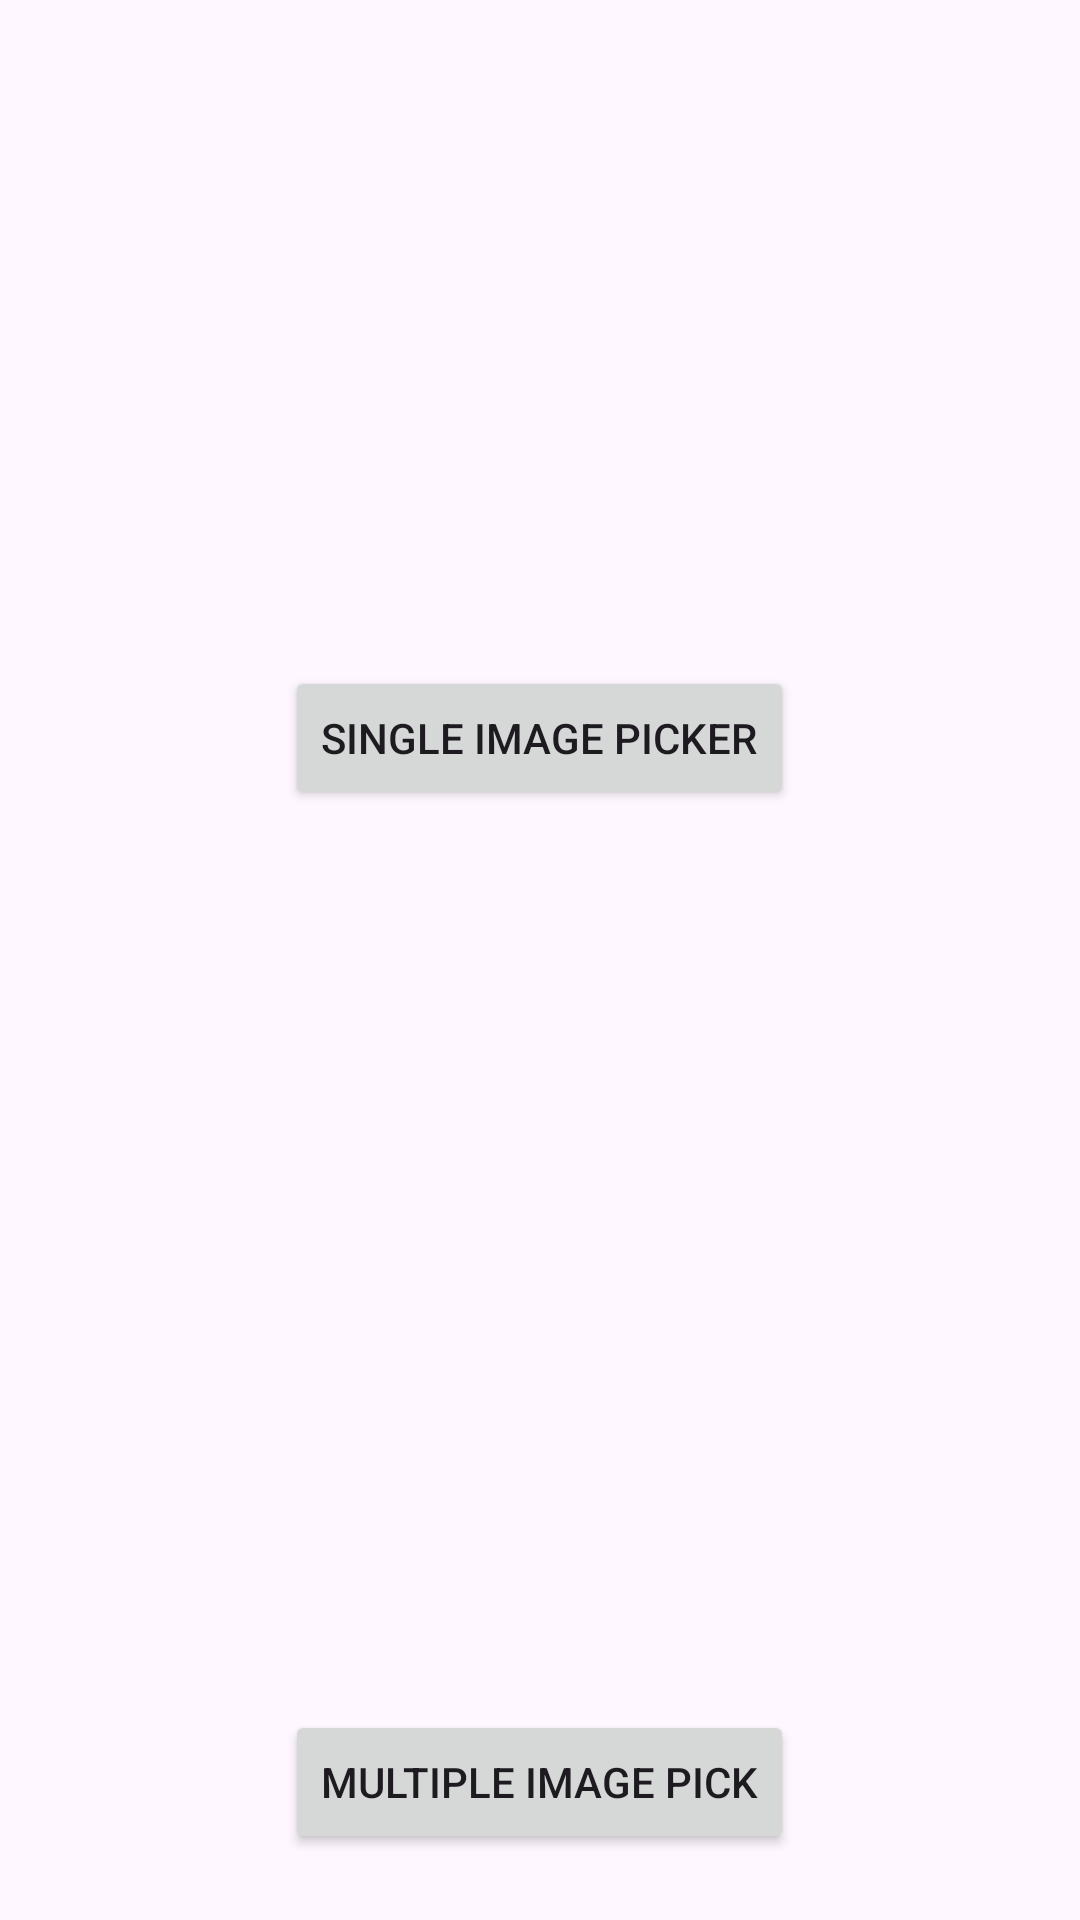

This screen was rendered from an Android layout file. Write that file and the resources it references.
<!-- AndroidManifest.xml: application theme Theme.PhotoPickerApp -->
<!-- res/layout/activity_image.xml -->
<?xml version="1.0" encoding="utf-8"?>
<LinearLayout xmlns:android="http://schemas.android.com/apk/res/android"
    xmlns:app="http://schemas.android.com/apk/res-auto"
    xmlns:tools="http://schemas.android.com/tools"
    android:layout_width="match_parent"
    android:layout_height="match_parent"
    android:orientation="vertical"
    android:gravity="center"
    tools:context=".ImageActivity">

    <ImageView
        android:id="@+id/outputImage"
        android:layout_width="match_parent"
        android:layout_height="200dp" />
    <Button
        android:id="@+id/singleImagePickBtn"
        android:layout_width="wrap_content"
        android:layout_height="wrap_content"
        android:text="Single Image Picker"/>

    <ViewFlipper
        android:id="@+id/viewFlipper"
        android:layout_width="match_parent"
        android:layout_height="300dp"
        android:autoStart="true"
        android:flipInterval="3000"/>

    <Button
        android:id="@+id/multipleImagePickBtn"
        android:layout_width="wrap_content"
        android:layout_height="wrap_content"
        android:text="Multiple Image Pick"
        />

</LinearLayout>
<!-- resources referenced by this layout -->
<resources>
  <style name="Theme.PhotoPickerApp" parent="Base.Theme.PhotoPickerApp" />
  <style name="Base.Theme.PhotoPickerApp" parent="Theme.Material3.DayNight.NoActionBar">
          
          
      </style>
</resources>
